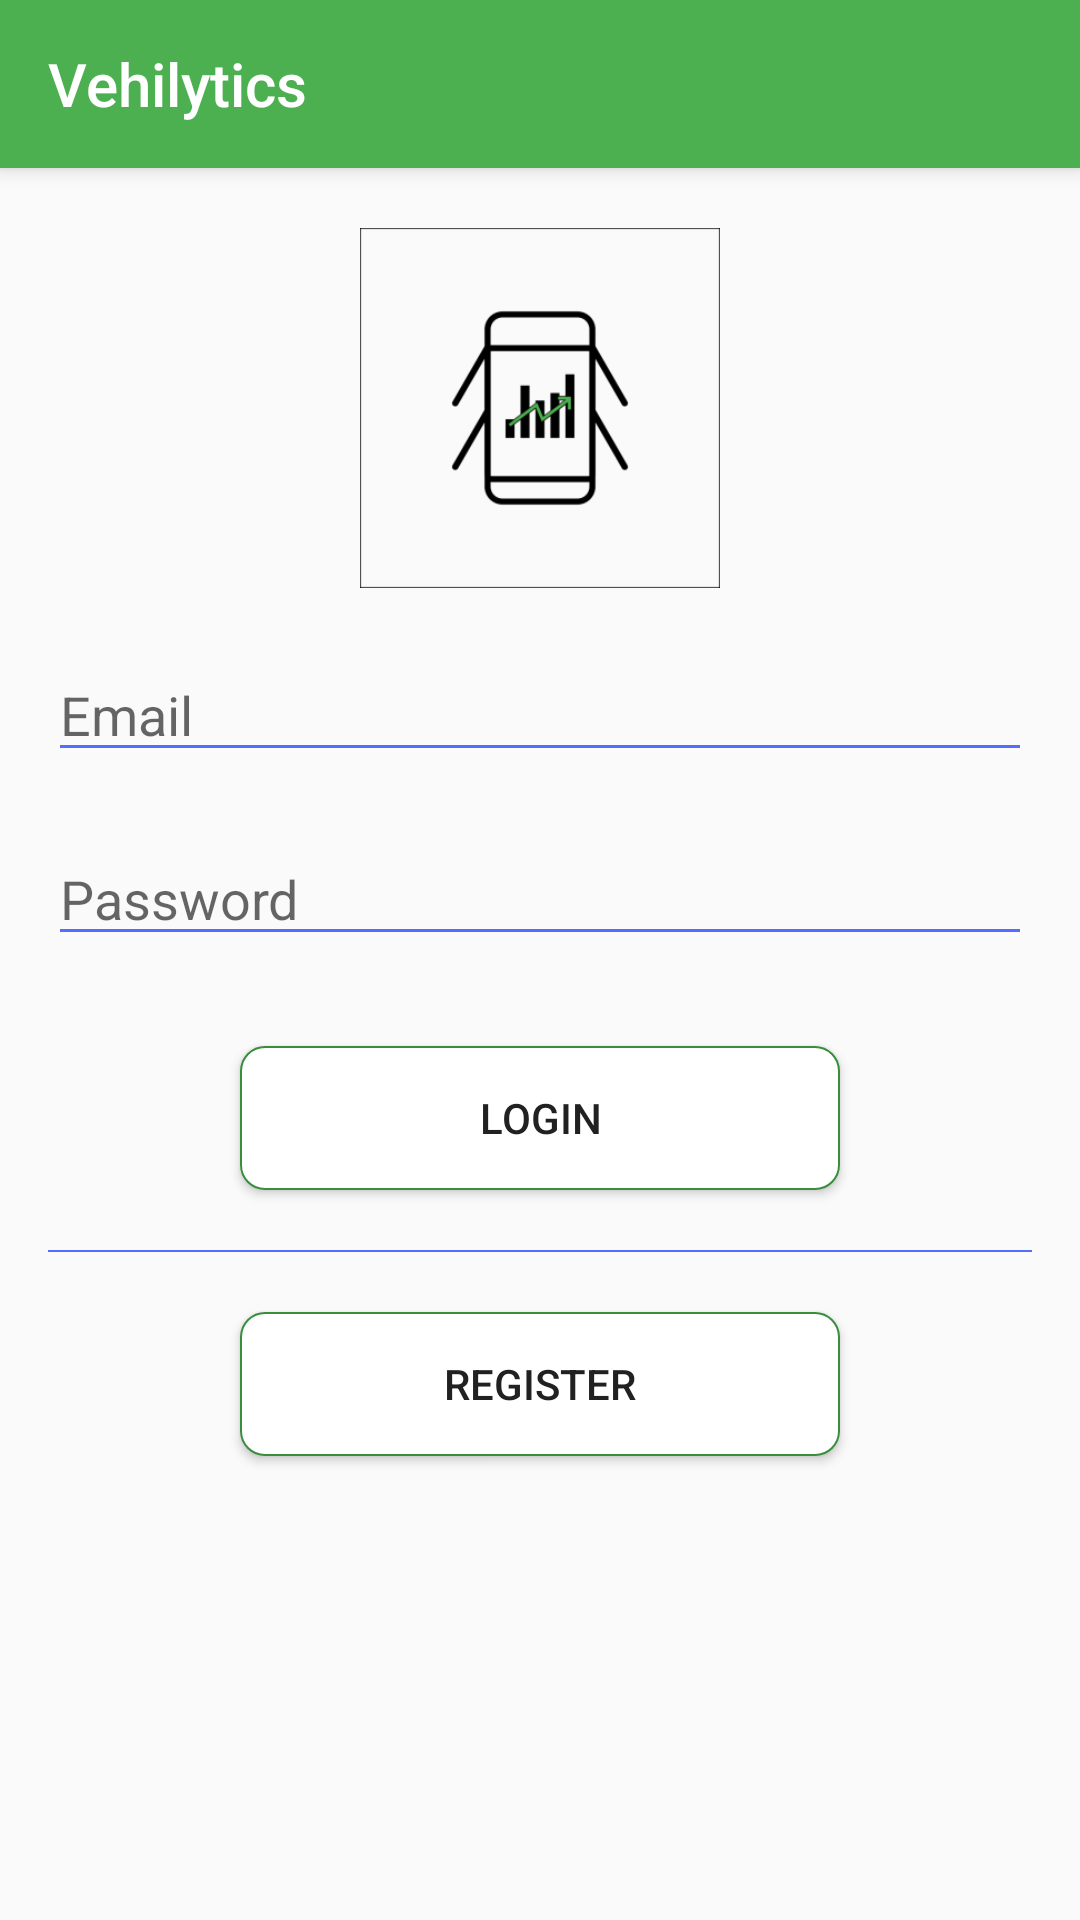

Reconstruct the res/layout file that produces this screen, plus the resources it refers to.
<!-- AndroidManifest.xml: application theme AppTheme -->
<!-- res/layout/activity_login.xml -->
<?xml version="1.0" encoding="utf-8"?>
<android.support.constraint.ConstraintLayout xmlns:android="http://schemas.android.com/apk/res/android"
    xmlns:app="http://schemas.android.com/apk/res-auto"
    xmlns:tools="http://schemas.android.com/tools"
    android:layout_width="match_parent"
    android:layout_height="match_parent"
    tools:context="com.ddowney.vehilytics.activities.LoginActivity">

    <android.support.v7.widget.Toolbar
        android:id="@+id/login_toolbar"
        android:layout_width="match_parent"
        android:layout_height="?attr/actionBarSize"
        android:background="@color/colorPrimary"
        app:titleTextColor="@color/colorIcons"
        android:elevation="4dp"
        android:theme="@style/Theme.AppCompat.NoActionBar"
        app:popupTheme="@style/PopupMenuStyle"
        app:title="Vehilytics"/>

    <ImageView
        android:id="@+id/login_logo"
        android:layout_width="120dp"
        android:layout_height="120dp"
        android:layout_marginTop="20dp"
        tools:layout_editor_absoluteY="16dp"
        android:src="@mipmap/ic_launcher_foreground"
        app:layout_constraintLeft_toLeftOf="parent"
        app:layout_constraintRight_toRightOf="parent"
        app:layout_constraintTop_toBottomOf="@id/login_toolbar"/>

    <EditText
        android:id="@+id/email_field"
        android:layout_width="match_parent"
        android:layout_height="wrap_content"
        android:hint="@string/email_field_placeholder"
        android:layout_marginStart="16dp"
        android:layout_marginEnd="16dp"
        android:layout_marginTop="20dp"
        app:layout_constraintTop_toBottomOf="@id/login_logo"
        android:inputType="textEmailAddress"
        android:textColor="@color/colorPrimaryText"
        android:backgroundTint="@color/colorAccent"/>

    <EditText
        android:id="@+id/password_field"
        android:layout_width="match_parent"
        android:layout_height="wrap_content"
        android:hint="@string/password_field_placeholder"
        android:layout_marginStart="16dp"
        android:layout_marginEnd="16dp"
        android:layout_marginTop="20dp"
        app:layout_constraintTop_toBottomOf="@id/email_field"
        android:inputType="textPassword"
        android:textColor="@color/colorPrimaryText"
        android:backgroundTint="@color/colorAccent"/>

    <Button
        android:id="@+id/login_button"
        android:layout_width="200dp"
        android:layout_height="wrap_content"
        android:layout_marginTop="30dp"
        android:background="@drawable/button_clicked_selector"
        android:text="@string/login_button_label"
        android:textColor="@color/colorPrimaryText"
        app:layout_constraintTop_toBottomOf="@id/password_field"
        app:layout_constraintLeft_toLeftOf="parent"
        app:layout_constraintRight_toRightOf="parent"/>

    <View
        android:id="@+id/login_separator"
        xmlns:android="http://schemas.android.com/apk/res/android"
        android:layout_width="match_parent"
        android:layout_height="2px"
        android:background="@color/colorAccent"
        android:layout_marginStart="16dp"
        android:layout_marginEnd="16dp"
        android:layout_marginTop="20dp"
        tools:ignore="PxUsage"
        app:layout_constraintTop_toBottomOf="@id/login_button"/>

    <Button
        android:id="@+id/register_button"
        android:layout_width="200dp"
        android:layout_height="wrap_content"
        android:layout_marginTop="20dp"
        app:layout_constraintTop_toBottomOf="@id/login_separator"
        android:background="@drawable/button_clicked_selector"
        android:text="@string/register_button_label"
        android:textColor="@color/colorPrimaryText"
        app:layout_constraintLeft_toLeftOf="parent"
        app:layout_constraintRight_toRightOf="parent"/>

</android.support.constraint.ConstraintLayout>
<!-- resources referenced by this layout -->
<resources>
  <color name="colorAccent">#536DFE</color>
  <color name="colorIcons">#FFFFFF</color>
  <color name="colorPrimary">#4CAF50</color>
  <color name="colorPrimaryText">#212121</color>
  <!-- drawable button_clicked_selector (drawable) -->
  <?xml version="1.0" encoding="utf-8"?>
  <selector xmlns:android="http://schemas.android.com/apk/res/android">
      <item android:state_pressed="true" android:drawable="@drawable/selected_button"/>
      <item android:state_pressed="false" android:drawable="@drawable/non_selected_button"/>
  </selector>
  <!-- mipmap ic_launcher_foreground: png bitmap (mipmap-hdpi, 2680 bytes) -->
  <string name="email_field_placeholder">Email</string>
  <string name="login_button_label">Login</string>
  <string name="password_field_placeholder">Password</string>
  <string name="register_button_label">Register</string>
  <style name="PopupMenuStyle" parent="Theme.AppCompat.Light.NoActionBar">
          <item name="android:background">@color/colorIcons</item>
      </style>
  <style name="AppTheme" parent="Theme.AppCompat.Light.NoActionBar">
          
          <item name="colorPrimary">@color/colorPrimary</item>
          <item name="colorPrimaryDark">@color/colorPrimaryDark</item>
          <item name="colorAccent">@color/colorAccent</item>
          <item name="android:textColor">@color/colorPrimaryText</item>
          <item name="android:textColorSecondary">@color/colorIcons</item>
      </style>
  <!-- drawable selected_button (drawable) -->
  <?xml version="1.0" encoding="utf-8"?>
  <shape xmlns:android="http://schemas.android.com/apk/res/android"
      android:shape="rectangle">
      <corners android:radius="8dp"/>
      <solid android:color="@color/colorIcons"/>
      <stroke
          android:color="@color/colorPrimaryDark"
          android:width="4dp"/>
  </shape>
  <!-- drawable non_selected_button (drawable) -->
  <?xml version="1.0" encoding="utf-8"?>
  <shape xmlns:android="http://schemas.android.com/apk/res/android"
      android:shape="rectangle">
      <corners android:radius="8dp"/>
      <solid android:color="@color/colorIcons"/>
      <stroke
          android:width="2px"
          android:color="@color/colorPrimaryDark"/>
  </shape>
  <color name="colorPrimaryDark">#388E3C</color>
</resources>
